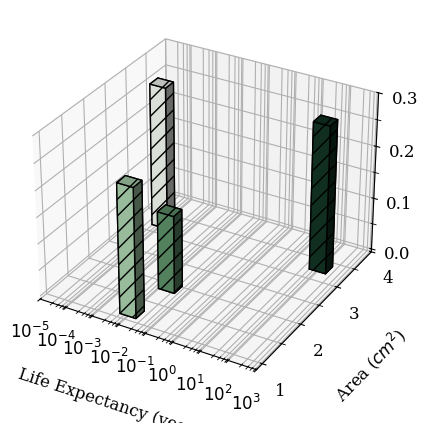

This chart was generated by the following Python code: (Note: this script raises an exception after producing the figure.)
import numpy as np
import matplotlib.pyplot as plt
from mpl_toolkits.mplot3d import Axes3D
from matplotlib.colors import LinearSegmentedColormap
import matplotlib.colors as mcolors
import matplotlib.patches as mpatches


# Data
memory_types = ['STT', 'PCM', 'FeFET', 'RRAM']
# areas = [0.352215178, 0.249885986, 0.150765438, 0.358045268]
# powers = [0.037975518144, 0.006268435152, 0.007346379504, 0.025138752816]
# life_expectancies = [476833520.2520733, 95366.70405041466, 47683.35202520733, 476.8335202520733]

areas = [314.578, 176.294, 102.31, 309.071]
powers = [0.280862175816, 0.147584003664, 0.244978582752, 0.274582730532]
life_expectancies = [1907334081.0082932, 381466.8162016586, 190733.4081008293, 1907.3340810082932]

life_expectancies = [x / 31536000 for x in life_expectancies] # convert to years
areas = [x / 100 for x in areas] # convert to cm^2

colors = [np.array([0.07058824, 0.20784314, 0.14117647]),
          np.array([0.36993464, 0.56797386, 0.41437908]),
          np.array([0.66928105, 0.82810458, 0.6875817 ]),
          np.array([0.96862745, 0.98823529, 0.96078431])]  # To hold color values

plt.rc('font', family='Serif', size=12)
fig = plt.figure(figsize=(5, 5))
ax = fig.add_subplot(111, projection='3d')
fig.subplots_adjust(left=0.02, right=0.849)

# Set the width and depth of the bars as specified
bar_width = 0.6
bar_depth = 0.2

# Plotting data
sorted_indices = np.argsort(life_expectancies)  # Sort by life expectancy for plotting
for i in sorted_indices:
    ax.bar3d(np.log10(life_expectancies[i]), areas[i], 0, bar_width, bar_depth, powers[i], color=colors[i], zorder=3, hatch='//', edgecolor='black')

# Setting labels and applying log scale on the life expectancy axis
ax.set_xlabel('Life Expectancy (years)', labelpad=15)
ax.set_ylabel('Area ($cm^2$)', labelpad=15)
ax.set_zlabel('Power (mW)', labelpad=15)

# Adjusting x-axis ticks for log scale to display up to 10^10
max_power = 3  # The maximum power of 10 you want displayed
tick_vals = np.arange(np.floor(np.log10(min(life_expectancies))), max_power + 1)

ax.set_xticks(tick_vals)
ax.set_xticklabels([f"$10^{{{int(x)}}}$" for x in tick_vals])  # Display in scientific notation
minor_ticks = []
for val in tick_vals:
    if val == 10.:
        continue
    base = 10**val
    minor_ticks.extend([3*base, 5*base, 7*base, 9*base])

# Filter minor ticks to be within the range of data
filtered_minor_ticks = [tick for tick in minor_ticks if min(life_expectancies) <= tick <= 10**max_power]

# Convert minor ticks to log scale for setting on log-scaled axis
minor_tick_positions = np.log10(minor_ticks)

# Add the minor ticks to the plot
ax.set_xticks(minor_tick_positions, minor=True)

ax.set_yticks(np.arange(1, 4.1, 1))
ax.set_yticks(np.arange(1, 4.1, 0.5), minor=True)

# Adjusting z-axis ticks to show increments from 0 to 0.04 by 0.01
ax.set_zticks(np.arange(0, 0.31, 0.1))
ax.set_zticks(np.arange(0, 0.31, 0.05), minor=True)
# ax.set_zticklabels([f"{z:.2f}" for z in z_ticks])

# y_ticks = np.arange(0, 0.041, 0.01)
# y_ticks_minor = np.arange(0, 0.041, 0.002)
# ax.set_yticks(y_ticks_minor, minor=True)
# ax.set_yticks(y_ticks)

ax.set_xlim(-5, 3)
# ax.set_ylim(0.1, 0.4)
# ax.set_zlim(0, 0.04)

black = (175/255, 176/255, 176/255, 1)

ax.zaxis.set_gridline_color((0, black))
ax.xaxis.set_gridline_color((4, black))
ax.yaxis.set_gridline_color((6, black))


ax.zaxis._axinfo["grid"]["linestyle"] = ":"
ax.yaxis._axinfo["grid"]["linestyle"] = ":"
ax.xaxis._axinfo["grid"]["linestyle"] = ":"

ax.tick_params(axis='x', labelsize=10)
ax.tick_params(axis='y', labelsize=10)
ax.tick_params(axis='z', labelsize=10)


# Create a custom legend for cell types
legend_handles = [mpatches.Patch(facecolor=color, label=memory, edgecolor='black') for color, memory in zip(colors, memory_types)]
legend = ax.legend(legend_handles, memory_types, ncol=4, loc='upper center', bbox_to_anchor=(0.58, 1.1))

# plt.tight_layout()

# Save the plot as a PDF
plt.savefig('./plots/storage.pdf', format='pdf')

plt.show()